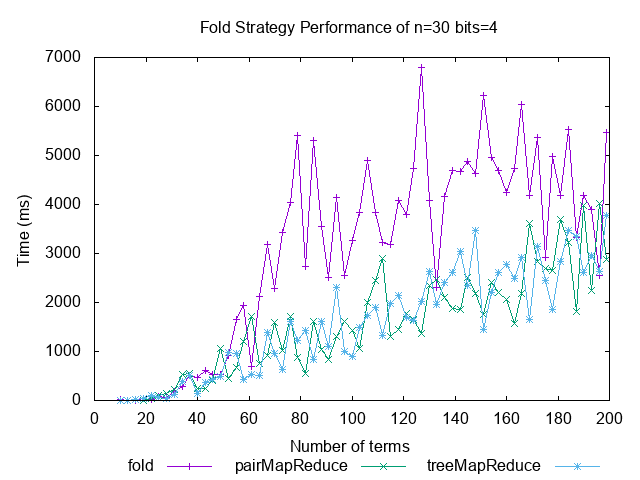

The data file committed next to this chart (first rows):
Number of terms, fold, pairMapReduce, treeMapReduce
10.0, 16.23, 4.996, 1.902
13.0, 3.682, 6.009, 5.056
16.0, 6.701, 23.63, 10.26
19.0, 46.33, 4.935, 45.14
22.0, 30.09, 41.67, 97.4
25.0, 87.38, 111, 66.26
28.0, 55.04, 140.6, 49.98
31.0, 187.5, 224.6, 121.7
34.0, 280.5, 530.2, 383.4
37.0, 512.4, 545.6, 506.7
40.0, 465.3, 250, 149.6
43.0, 619.6, 241.4, 366
46.0, 534.6, 411.2, 433
49.0, 528.3, 1067, 493.7
52.0, 920.4, 439, 978.3
55.0, 1650, 675.9, 967
58.0, 1929, 1195, 420.2
61.0, 697.5, 1705, 539.7
64.0, 2128, 760.6, 506.3
67.0, 3182, 927.1, 1395
70.0, 2278, 1590, 961.4
73.0, 3420, 1016, 624.3
76.0, 4035, 1721, 1604
79.0, 5414, 886.2, 1215
82.0, 2729, 544.3, 1424
85.0, 5302, 1614, 837.2
88.0, 3551, 1041, 1611
91.0, 2517, 843.3, 1093
94.0, 4146, 1300, 2301
97.0, 2548, 1618, 989.8
100.0, 3275, 1430, 891.7
103.0, 3839, 1068, 1483
106.0, 4902, 1993, 1744
109.0, 3841, 2442, 1888
112.0, 3222, 2905, 1329
115.0, 3179, 1303, 1988
118.0, 4091, 1446, 2135
121.0, 3790, 1768, 1692
124.0, 4726, 1660, 1638
127.0, 6787, 1359, 2019
130.0, 4086, 2350, 2624
133.0, 2312, 2473, 1964
136.0, 4170, 2104, 2403
139.0, 4689, 1868, 2604
142.0, 4671, 1848, 3048
145.0, 4869, 2520, 2348
148.0, 4642, 2186, 3478
151.0, 6215, 1760, 1448
154.0, 4961, 2400, 2203
157.0, 4698, 2195, 2617
160.0, 4243, 2059, 2776
163.0, 4725, 1565, 2480
166.0, 6040, 2185, 2913
169.0, 4187, 3611, 1647
172.0, 5369, 2844, 3136
175.0, 2919, 2698, 2450
178.0, 4971, 2653, 1866
181.0, 4187, 3694, 2830
184.0, 5541, 3223, 3462
187.0, 3319, 1825, 3345
... 4 more rows
